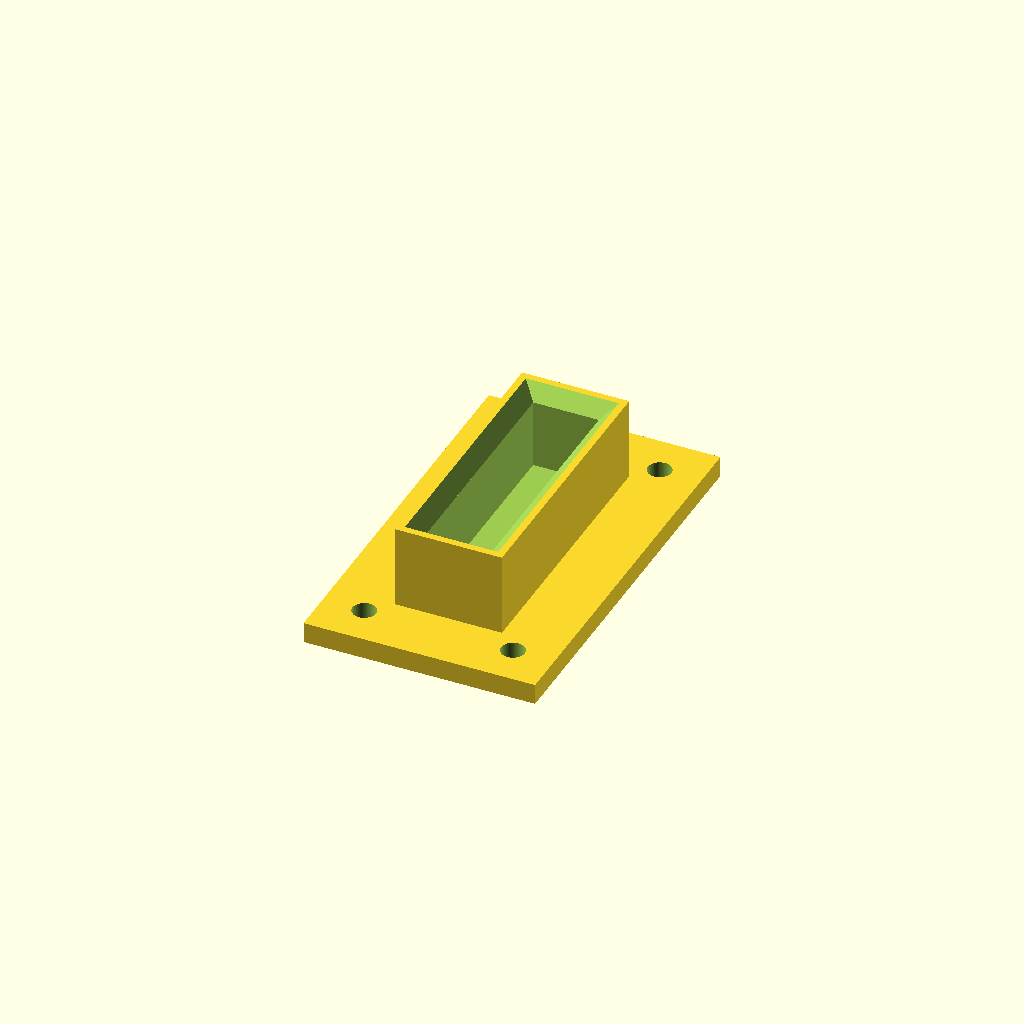
Cell 1 — every parameter at its default value.
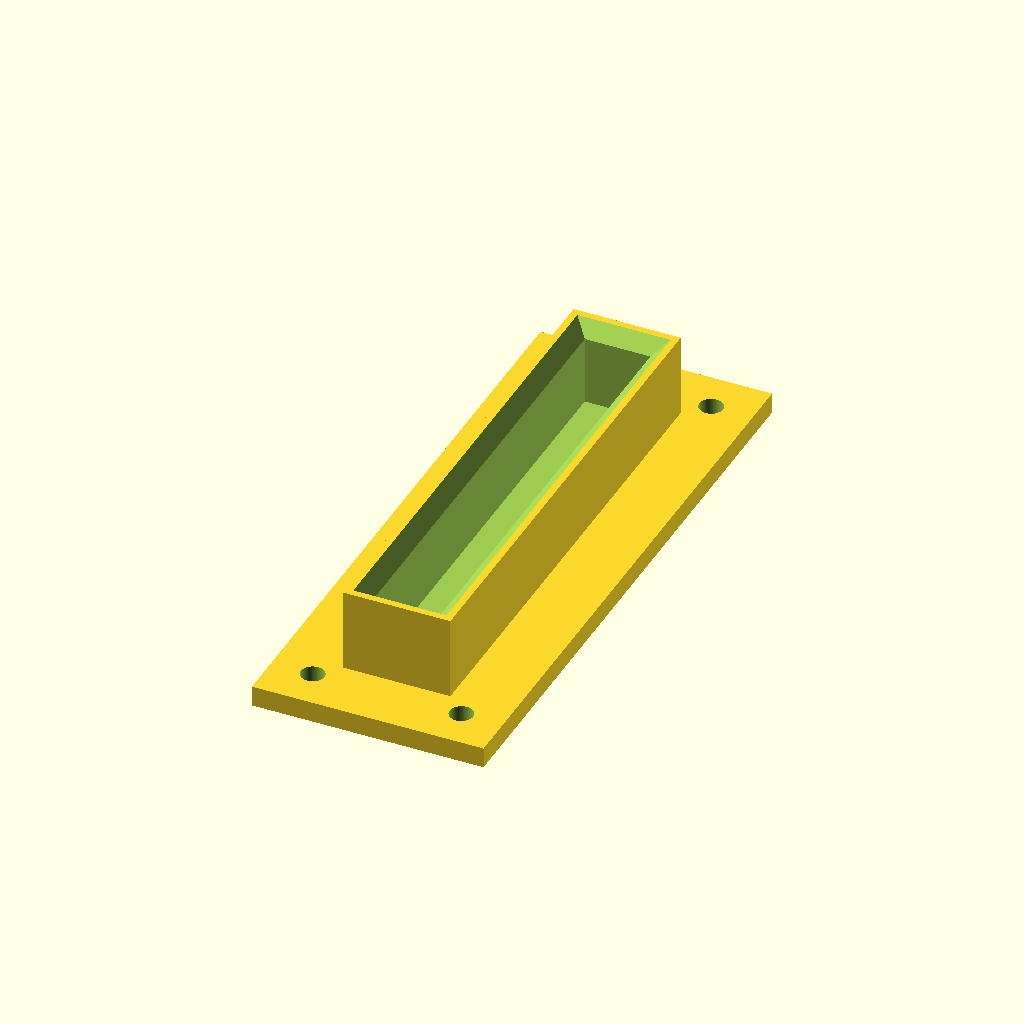
Cell 2 — piece_d set to 64, the other parameters unchanged.
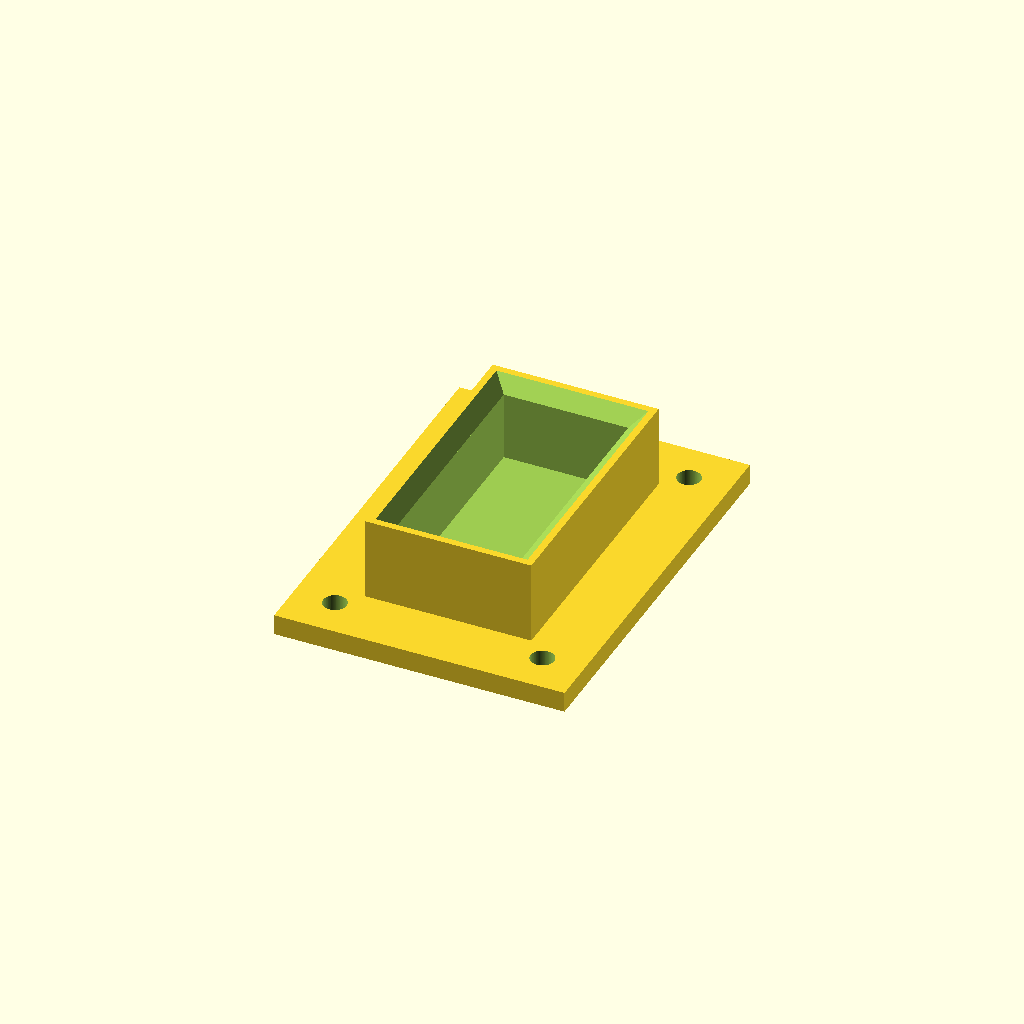
Cell 3 — piece_t set to 17, the other parameters unchanged.
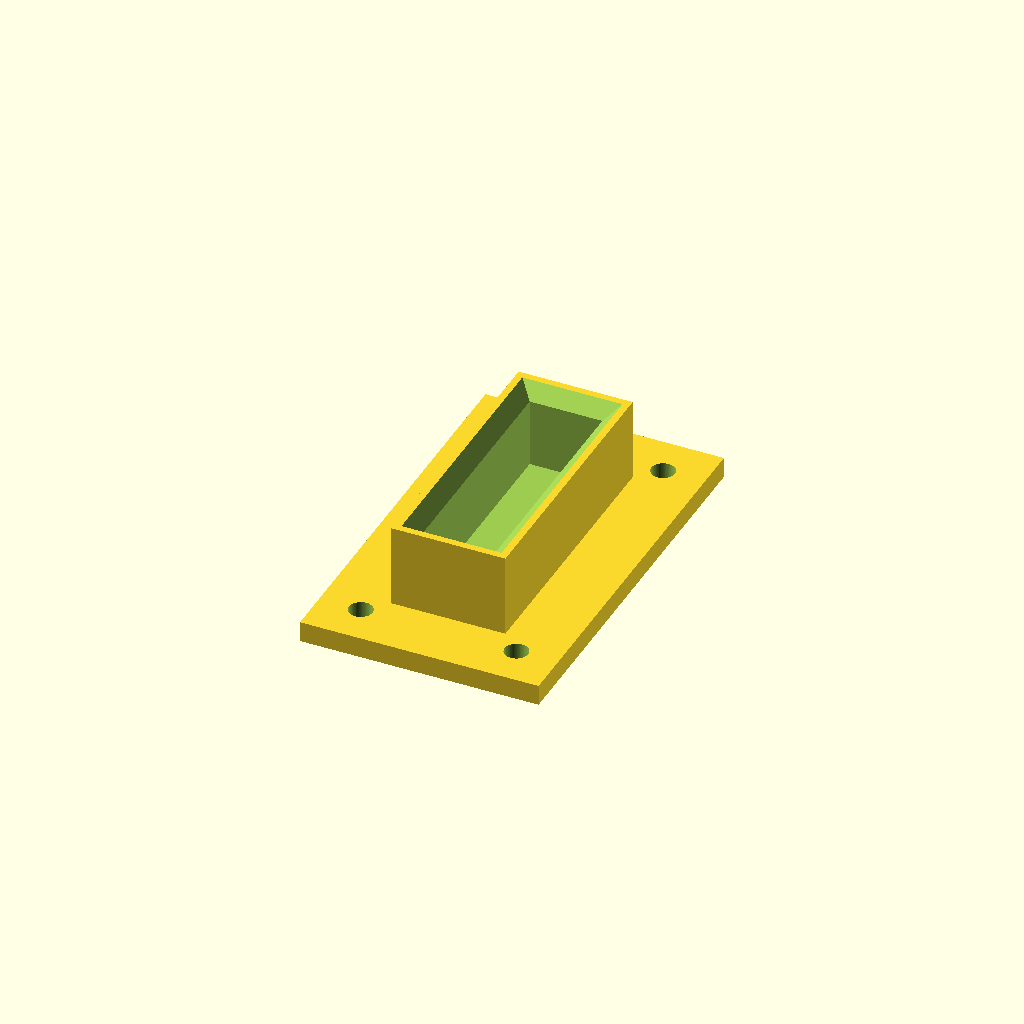
Cell 4: slot_clearance = 2 (everything else at default).
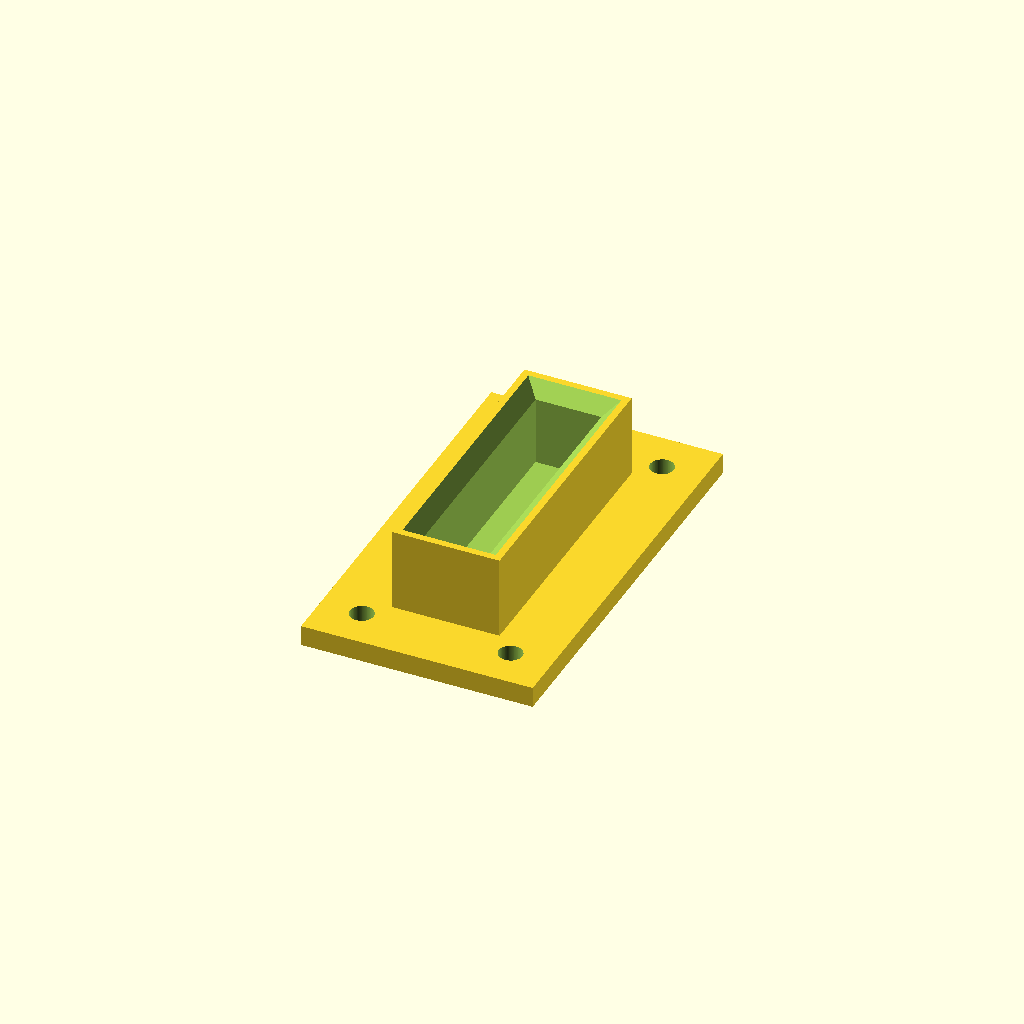
Cell 5: the same model with diam_clearance = 3.
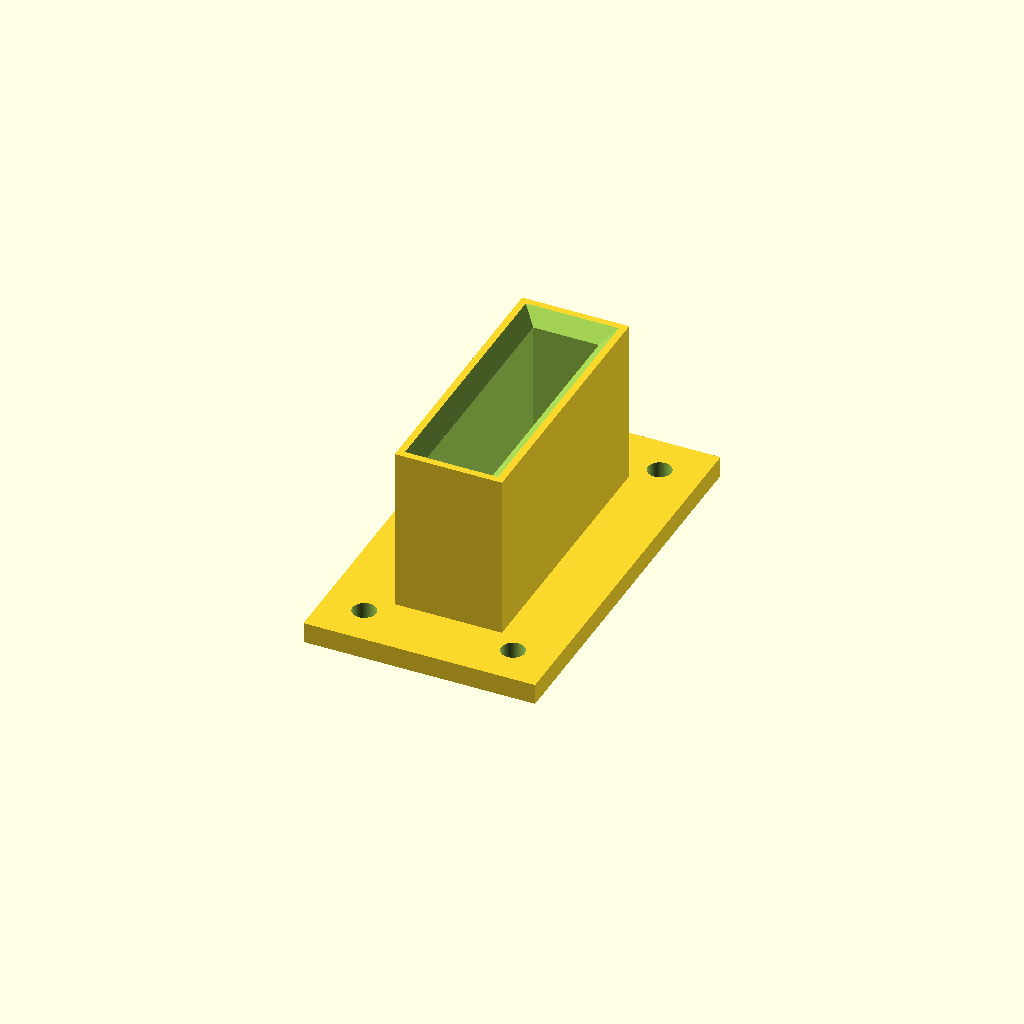
Cell 6: cradle_h = 24 (everything else at default).
All cells are drawn from one camera (rotation 55°, 0°, 25°, orthographic, colour scheme Cornfield), so only the parameter changes between them.
OpenSCAD source file robot/connect_four_piece_edge_nest.scad:
// =============================================================
//  connect_four_piece_edge_nest.scad
//  Stage-1 "edge nest" piece holder for the Connect Four robot arm
//
//  WHY THIS EXISTS (vs. the other fixtures in this folder)
//  -------------------------------------------------------
//  tray / chute / magazine all hold the disc FLAT and grip its RIM,
//  which leaves the disc horizontal after pickup -> a 90 deg wrist
//  rotation is then needed to drop it into a vertical board slot
//  (the "wrist rotation direction" question parked in column_mover.py).
//
//  This nest holds ONE disc STANDING ON EDGE. The gripper descends
//  from straight above and clamps the two flat faces across the
//  8.5 mm thickness (the "narrow" grip). The disc comes up already
//  vertical, hanging edge-down, and drops straight into the column.
//  No reorientation.
//
//        gripper jaws close along X (across the 8.5 mm thickness)
//                 │            │
//                 ▼            ▼
//              ┌────┐  ●●●  ┌────┐    ● = exposed upper faces (grip here)
//              │    │ ●███● │    │
//   side walls │    │ █████ │    │    cradle only the LOWER ~12 mm so the
//   (cut low)  └────┘ █████ └────┘    jaws clear the walls
//   ───────────────────────────────  floor (disc rests on its edge here)
//
//  STAGE 1 = THIS FILE: a single nest, hand-reloaded between episodes.
//  Fixed pickup pose -> ideal for recording the first ACT dataset.
//  STAGE 2 (later): bolt an inclined feed channel onto the back so the
//  next disc auto-feeds. Parameters here are named to make that easy.
//
//  HOW TO USE
//  ----------
//  1. Open in OpenSCAD. F5 (preview) — read the echoed footprint,
//     grip-exposure, and pickup-pose numbers in the console.
//  2. F6 (render) -> File > Export > Export as STL.
//  3. Print in PLA. Print "as drawn" (open side up) — no supports
//     needed; the chamfers are self-supporting at 45 deg.
//  4. Bolt to the bench through the 4 mounting holes. A fixed XY/Z
//     pose is critical: you teach the pickup pose ONCE, then every
//     recorded episode reuses it.
//
//  ORIENTATION ON THE BENCH
//  ------------------------
//  The gripper closes along X. Set the nest so X is PERPENDICULAR to
//  the Connect Four board face — then the lifted disc's plane is
//  already parallel to the board slot and no wrist roll is required
//  between pick and place.
//
//  DISC DIMENSIONS: measured 2026-05-01 (see connect_four_piece_tray.scad)
// =============================================================

/* ── USER PARAMETERS ──────────────────────────────────────── */

// Measured disc (calipers). Update if your set differs.
piece_d        = 32.0;   // disc diameter  (mm)
piece_t        = 8.5;    // disc thickness (mm)  <- this is the gripped dimension

// Slot fit
slot_clearance = 1.0;    // TOTAL extra across thickness (0.5 mm/side).
                         // Tight on purpose: disc must stand vertical and
                         // land in a repeatable pose. Loosen to ~1.5 if
                         // your printer runs tight and the disc binds.
diam_clearance = 1.5;    // TOTAL extra along the diameter (front/back),
                         // so the disc drops in without jamming.

// Cradle / walls
cradle_h       = 12.0;   // how high the walls hug the disc (mm).
                         // MUST stay well below piece_d so the upper faces
                         // are exposed for the jaws. See grip-exposure echo.
wall_t         = 3.0;    // wall thickness (mm)
floor_t        = 3.0;    // floor thickness below the disc (mm)

// Self-centering chamfer on the top inner edges (funnels the disc on
// reload and funnels the jaws on approach). Kept <= wall_t so a solid
// lip remains at the top outer edge.
chamfer        = 2.0;    // 45 deg chamfer leg (mm)

// Mounting (bolt-down)
mount_hole_d   = 3.4;    // clearance for M3 (mm)
mount_inset    = 6.0;    // hole center inset from the base edge (mm)
base_margin    = 9.0;    // base plate overhang around the cradle (mm)
                         // -> gives room for the mounting holes

// Gripper reality-check (for the echo only; not geometry).
// SO-101 stock parallel jaw: set your measured numbers to get a warning
// if the design asks for more than the gripper can do.
jaw_max_open   = 40.0;   // max jaw opening (mm)  <- MEASURE yours
finger_len     = 20.0;   // finger pad length (mm) <- MEASURE yours

/* ── DERIVED — do not edit below ─────────────────────────────*/
$fn = 96;

slot_w   = piece_t + slot_clearance;          // inner channel width (X)
inner_l  = piece_d + diam_clearance;          // inner length front/back (Y)

cradle_outer_w = slot_w + 2 * wall_t;         // X outer of the cradle box
cradle_outer_l = inner_l + 2 * wall_t;        // Y outer of the cradle box
wall_top_z     = floor_t + cradle_h;          // top of the cradle walls

base_w = cradle_outer_w + 2 * base_margin;    // X of base plate
base_l = cradle_outer_l + 2 * base_margin;    // Y of base plate

disc_top_z   = floor_t + piece_d;             // top of the disc above table
exposed_h    = disc_top_z - wall_top_z;       // exposed face height for jaws
grip_center_z = (wall_top_z + disc_top_z) / 2; // suggested jaw-center height

/* ── SANITY ECHOES ───────────────────────────────────────────*/
echo(str("═══ Edge-nest footprint: ", base_w, " × ", base_l,
         " × ", wall_top_z, " mm ═══"));
echo(str("    Slot (X) inner width: ", slot_w,
         " mm   Cradle length (Y): ", inner_l, " mm"));
echo(str("    Disc top: ", disc_top_z, " mm   Wall top: ", wall_top_z,
         " mm   -> exposed grip height: ", exposed_h, " mm"));
echo(str("    Suggested jaw-center Z (above table): ", grip_center_z, " mm"));
echo(str("    Grip span needed: ", piece_t, " mm   (jaw max open ",
         jaw_max_open, " mm -> ",
         (piece_t < jaw_max_open) ? "OK" : "TOO WIDE", ")"));
echo(str("    Exposed grip height ", exposed_h, " mm vs finger length ",
         finger_len, " mm -> ",
         (exposed_h >= 8) ? "OK (>=8 mm of face to grip)"
                          : "LOW — lower cradle_h for more grip"));

/* ── MODULES ──────────────────────────────────────────────── */

// Self-centering funnel: flares the slot opening outward by `chamfer`
// on all four sides over the top `chamfer` mm of wall. Built as the hull
// of a narrow rectangle (slot cross-section, lower) and a wider rectangle
// (slot + 2*chamfer, at the lip) -> a clean 45 deg funnel on every edge.
module slot_funnel() {
    hull() {
        translate([0, 0, wall_top_z - chamfer])
            linear_extrude(0.01)
                square([slot_w, inner_l], center = true);
        translate([0, 0, wall_top_z + 0.01])
            linear_extrude(0.01)
                square([slot_w + 2*chamfer, inner_l + 2*chamfer], center = true);
    }
}

module mount_holes() {
    for (sx = [-1, 1], sy = [-1, 1])
        translate([sx * (base_w/2 - mount_inset),
                   sy * (base_l/2 - mount_inset),
                   -0.01])
            cylinder(h = floor_t + 0.02, d = mount_hole_d);
}

/* ── NEST ─────────────────────────────────────────────────── */
module edge_nest() {
    difference() {
        union() {
            // Base plate
            translate([-base_w/2, -base_l/2, 0])
                cube([base_w, base_l, floor_t]);
            // Cradle box (walls), centered on origin in XY
            translate([-cradle_outer_w/2, -cradle_outer_l/2, 0])
                cube([cradle_outer_w, cradle_outer_l, wall_top_z]);
        }

        // Hollow the standing-disc slot (open top), from just above the
        // floor up through the top so the disc rests on the floor.
        translate([-slot_w/2, -inner_l/2, floor_t])
            cube([slot_w, inner_l, wall_top_z]);  // through the top

        // Self-centering funnel on the four top inner edges
        slot_funnel();

        // Mounting holes
        mount_holes();
    }
}

/* ── RENDER ───────────────────────────────────────────────── */
edge_nest();

// Optional: drop a translucent disc in place to eyeball the grip.
// Uncomment to preview (F5). The disc stands on edge in the slot.
//
// %translate([0, 0, floor_t + piece_d/2])
//     rotate([0, 90, 0])
//         cylinder(h = piece_t, d = piece_d, center = true, $fn = 96);
Customizer parameters (derived from the source; name, type, default, range or options):
piece_d: number, default 32
piece_t: number, default 8.5
slot_clearance: number, default 1
diam_clearance: number, default 1.5
cradle_h: number, default 12
wall_t: number, default 3
floor_t: number, default 3
chamfer: number, default 2
mount_hole_d: number, default 3.4
mount_inset: number, default 6
base_margin: number, default 9
jaw_max_open: number, default 40
finger_len: number, default 20
